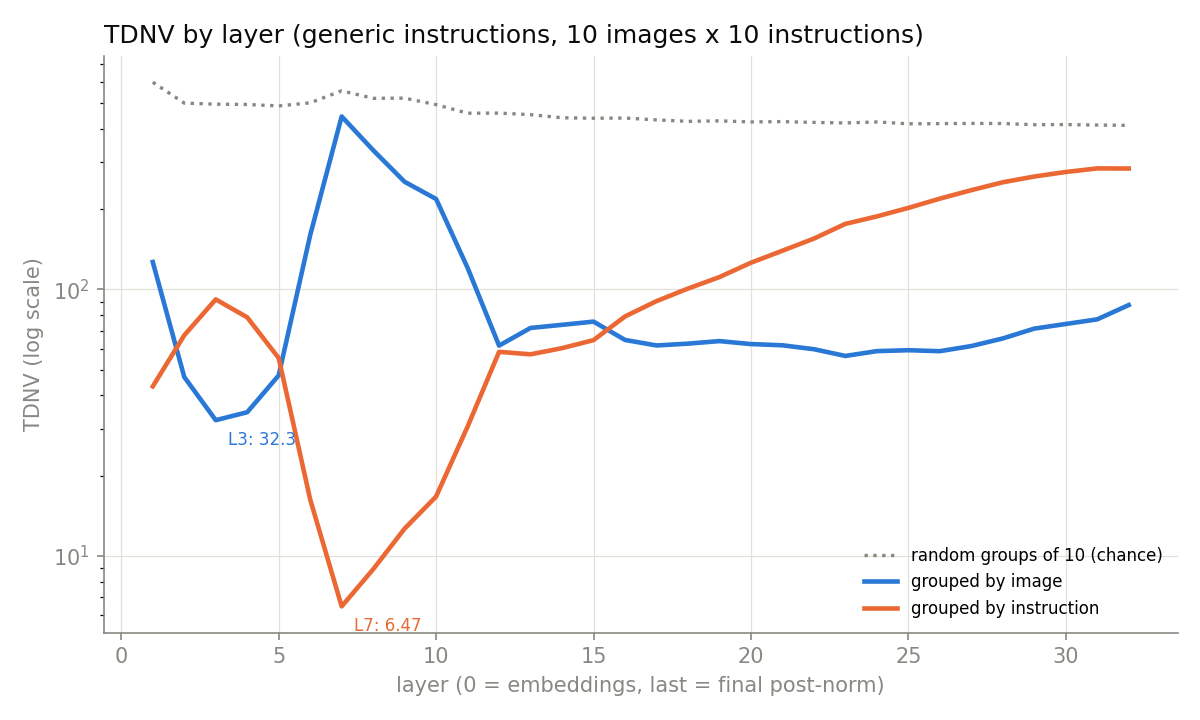

The data file committed next to this chart (first rows):
layer, exp1_by_image, exp2_by_instruction, exp1_shuffled_median, exp2_shuffled_median
1, 126.8, 43.29, 610.9, 588.1
2, 46.93, 67.3, 499.8, 501
3, 32.31, 91.79, 488.9, 502.7
4, 34.62, 78.57, 492.8, 496.3
5, 47.6, 55.26, 482.4, 494.3
6, 159.9, 16.29, 500.3, 502.9
7, 445.9, 6.466, 559.8, 553.2
8, 333.1, 8.909, 523.2, 520.1
9, 253.5, 12.66, 521.6, 523
10, 218.6, 16.71, 496.2, 491.5
11, 120.5, 30.57, 459.6, 457.6
12, 61.56, 58.32, 458.7, 459.3
13, 71.7, 57.09, 456.2, 449.6
14, 73.66, 60.22, 440.7, 440.9
15, 75.75, 64.54, 437.9, 440.4
16, 64.65, 79.19, 439, 440.8
17, 61.63, 90.4, 433.6, 432.2
18, 62.61, 100.8, 426.3, 428.6
19, 64.01, 111.3, 429.4, 429.1
20, 62.37, 126, 424.5, 426.1
21, 61.72, 139.8, 423.8, 429.2
22, 59.67, 155.2, 420.9, 426.2
23, 56.29, 176.3, 420.1, 423.1
24, 58.69, 188, 428.6, 421.9
25, 59.15, 202.3, 418.3, 418.9
26, 58.66, 219.2, 419.6, 418.7
27, 61.32, 235.9, 419.9, 420.1
28, 65.49, 252.5, 418.3, 420.6
29, 71.29, 265.4, 415.6, 414.8
30, 74.2, 275.9, 416.8, 414.6
31, 77.23, 284.7, 412.1, 415.9
32, 87.4, 284.3, 411.1, 414.5
